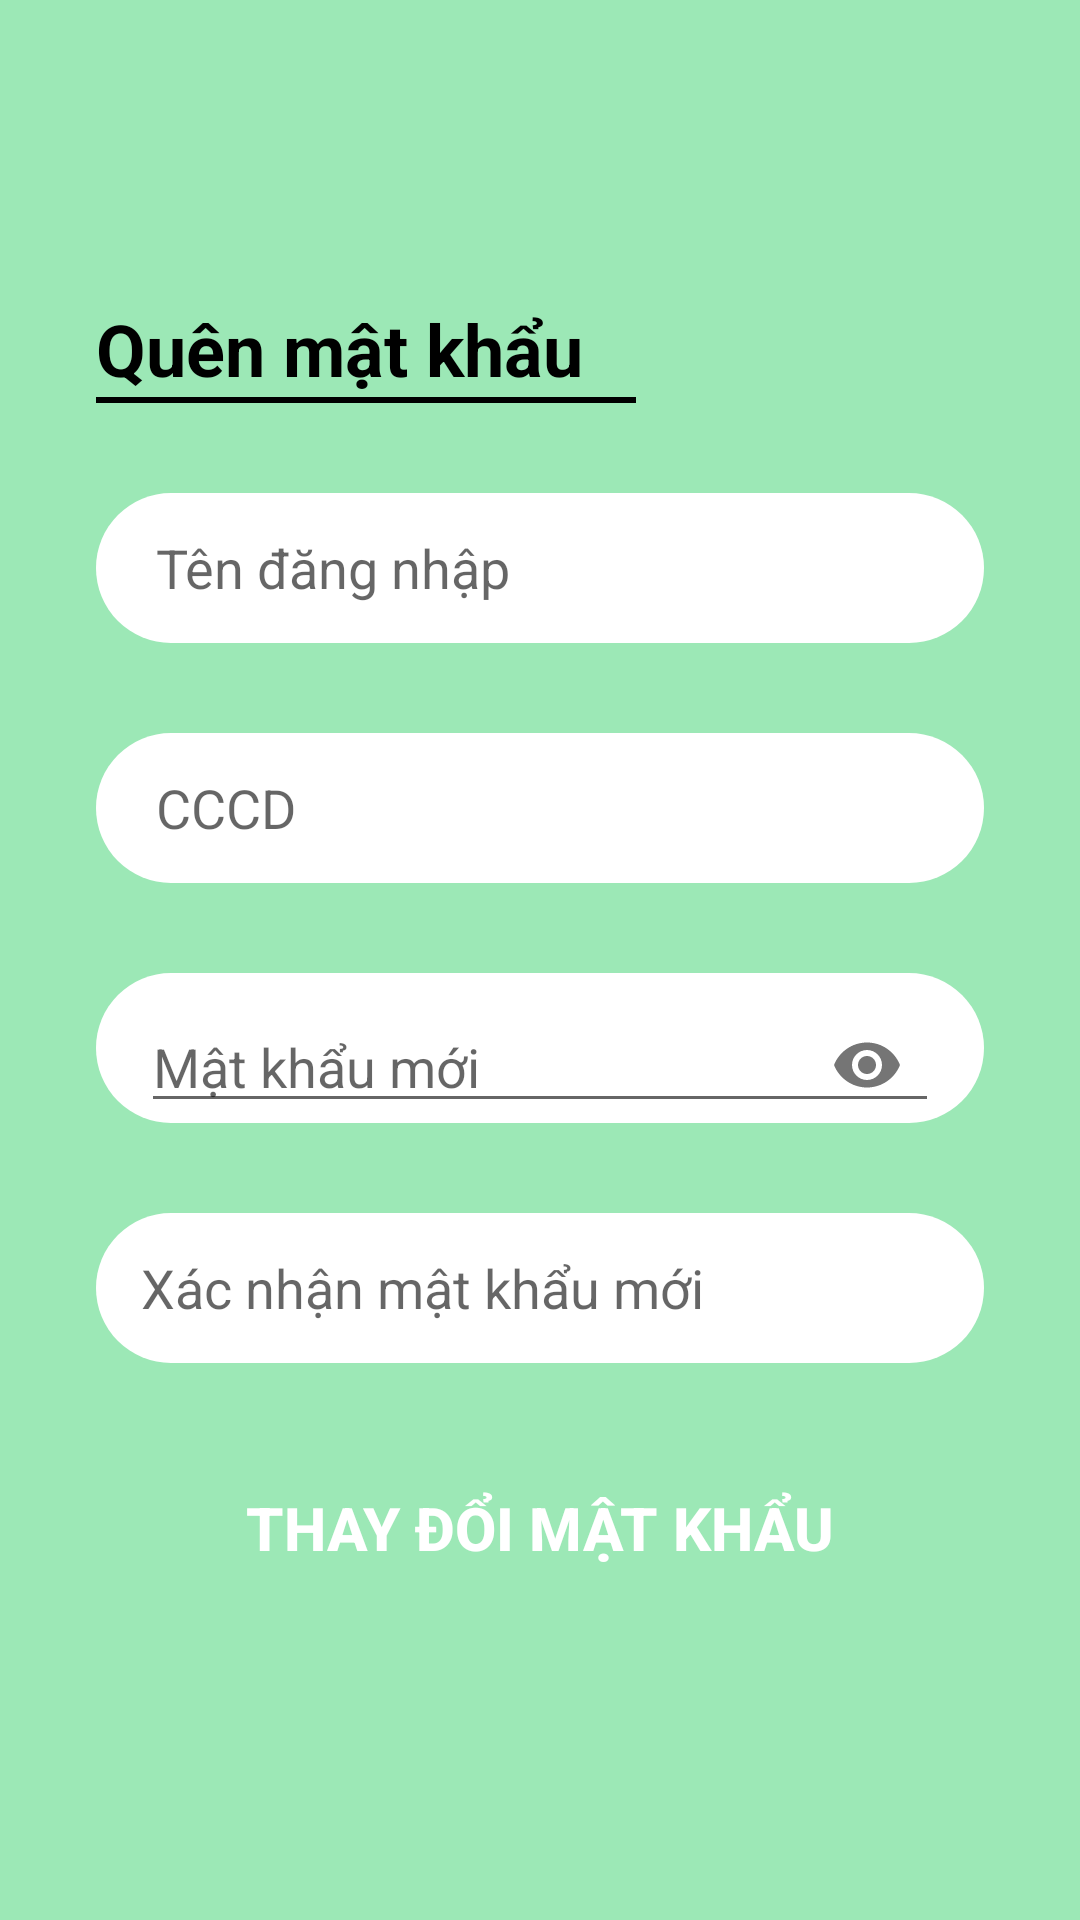

Write the Android layout XML for this screen, with the resource values it uses.
<!-- AndroidManifest.xml: application theme Theme.SP23_BeeBilliardClub_N5 -->
<!-- res/layout/activity_signin_quenmatkhau.xml -->
<?xml version="1.0" encoding="utf-8"?>
<LinearLayout xmlns:android="http://schemas.android.com/apk/res/android"
    android:layout_width="match_parent"
    android:layout_height="match_parent"
    xmlns:app="http://schemas.android.com/apk/res-auto"
    android:background="#9CE8B6"
    android:orientation="vertical">

    <TextView
        android:layout_width="match_parent"
        android:layout_height="wrap_content"
        android:layout_marginLeft="32dp"
        android:layout_marginTop="100dp"
        android:text="Quên mật khẩu"
        android:textStyle="bold"
        android:textSize="24sp"
        android:textColor="@color/black"/>
    <View
        android:layout_width="180dp"
        android:layout_marginLeft="32dp"
        android:layout_height="2dp"
        android:background="@color/black"
        />
    <EditText
        android:id="@+id/ed_user_name_quenmk"
        android:layout_width="match_parent"
        android:layout_height="50dp"
        android:layout_marginStart="32dp"
        android:layout_marginTop="30dp"
        android:layout_marginEnd="32dp"
        android:background="@drawable/bg_edit_text_white"
        android:hint="Tên đăng nhập"
        android:textColor="@color/black"
        android:inputType="text"
        android:paddingLeft="20dp"/>
    <EditText
        android:id="@+id/ed_cccd_quenmk"
        android:layout_width="match_parent"
        android:layout_height="50dp"
        android:layout_marginStart="32dp"
        android:layout_marginTop="30dp"
        android:layout_marginEnd="32dp"
        android:background="@drawable/bg_edit_text_white"
        android:hint="CCCD"
        android:textColor="@color/black"
        android:inputType="text"
        android:paddingLeft="20dp"/>
    <LinearLayout
        android:id="@+id/linearLayout"
        android:layout_width="match_parent"
        android:layout_height="50dp"
        android:layout_marginStart="32dp"
        android:layout_marginTop="30dp"
        android:layout_marginEnd="32dp"
        android:background="@drawable/bg_edit_text_white"
        android:orientation="horizontal">

        <com.google.android.material.textfield.TextInputLayout
            android:id="@+id/ed_password_quenmk"
            android:layout_width="match_parent"
            android:layout_height="wrap_content"
            android:layout_marginStart="15dp"
            android:layout_marginEnd="15dp"
            app:passwordToggleEnabled="true">

            <com.google.android.material.textfield.TextInputEditText
                android:layout_width="match_parent"
                android:layout_height="wrap_content"
                android:inputType="textPassword"
                android:hint="Mật khẩu mới"/>
        </com.google.android.material.textfield.TextInputLayout>

    </LinearLayout>
    <EditText
        android:id="@+id/ed_xacnhanmk_quenmk"
        android:layout_width="match_parent"
        android:layout_height="50dp"
        android:layout_marginStart="32dp"
        android:layout_marginTop="30dp"
        android:layout_marginEnd="32dp"
        android:background="@drawable/bg_edit_text_white"
        android:hint="Xác nhận mật khẩu mới"
        android:textColor="@color/black"
        android:inputType="text"
        android:paddingLeft="15dp"/>
    <androidx.appcompat.widget.AppCompatButton
        android:id="@+id/btn_thaydmk_quenmk"
        android:layout_width="match_parent"
        android:layout_height="50dp"
        android:layout_marginStart="32dp"
        android:layout_marginTop="30dp"
        android:layout_marginEnd="32dp"
        android:background="@drawable/bg_btn_sign_in"
        android:text="Thay đổi mật khẩu"
        android:textColor="@color/white"
        android:textSize="20dp"
        android:textStyle="bold" />

    <TextView
        android:layout_marginTop="20dp"
        android:id="@+id/tv_tb_qmk"
        android:layout_width="match_parent"
        android:layout_height="40dp"
        android:textAlignment="center"
        android:textColor="@android:color/holo_red_dark"
        android:textSize="16sp"
        android:textStyle="bold"/>
</LinearLayout>
<!-- resources referenced by this layout -->
<resources>
  <color name="black">#FF000000</color>
  <color name="white">#FFFFFFFF</color>
  <!-- drawable bg_edit_text_white (drawable) -->
  <?xml version="1.0" encoding="utf-8"?>
  <shape xmlns:android="http://schemas.android.com/apk/res/android">
      <solid android:color="#FFFFFF" />
      <corners
          android:radius="30dp"
  
      />
  </shape>
  <style name="Theme.SP23_BeeBilliardClub_N5" parent="Theme.AppCompat.Light.NoActionBar">
          
          <item name="colorPrimary">@color/purple_500</item>
          <item name="colorPrimaryVariant">@color/purple_700</item>
          <item name="colorOnPrimary">@color/white</item>
          
          <item name="colorSecondary">@color/teal_200</item>
          <item name="colorSecondaryVariant">@color/teal_700</item>
          <item name="colorOnSecondary">@color/black</item>
          
          <item name="android:statusBarColor" tools:targetApi="l">@color/black</item>
          
          <item name="drawerArrowStyle">@style/DrawerArrowStyle</item>
          <item name="android:actionMenuTextColor">@color/white</item>
      </style>
  <color name="purple_500">#FF6200EE</color>
  <color name="purple_700">#FF3700B3</color>
  <color name="teal_200">#FF03DAC5</color>
  <color name="teal_700">#FF018786</color>
  <style name="DrawerArrowStyle" parent="Widget.AppCompat.DrawerArrowToggle">
          <item name="spinBars">true</item>
          <item name="color">@android:color/white</item>
          <item name="icon">@drawable/ic_launcher_foreground</item>
      </style>
</resources>
